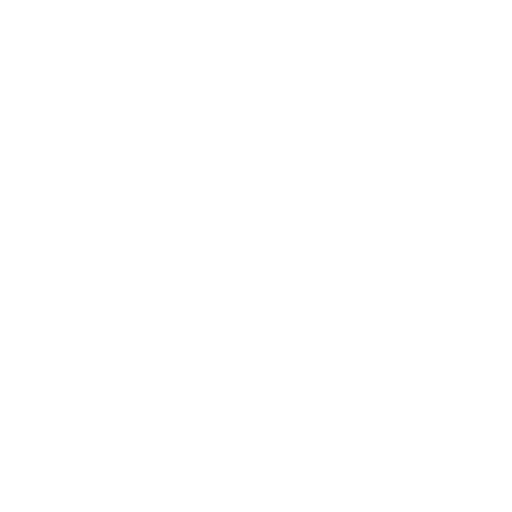
t = 0.00 s
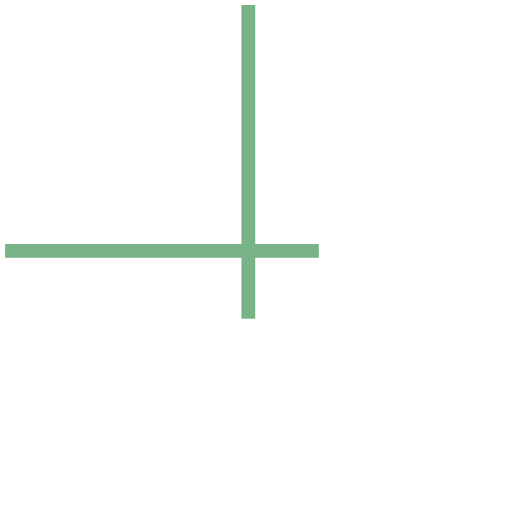
t = 0.50 s
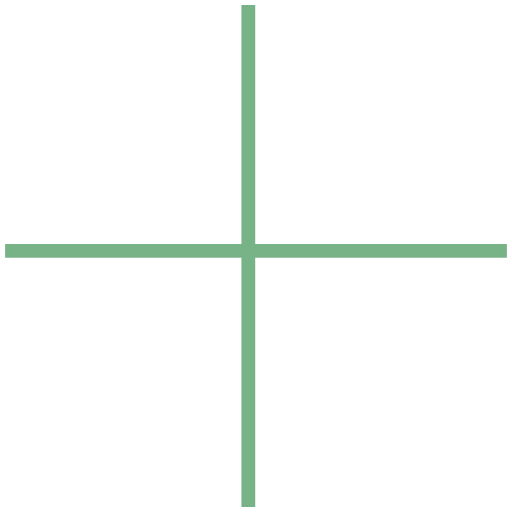
t = 1.00 s
t = 1.50 s: frame unchanged from t = 1.00 s, image omitted

The animated SVG that drew these frames (rendered in a browser with its animation timeline set to each time). Animation: 1 CSS @keyframes rule; one cycle of 2.00 s, repeats indefinitely.

<svg width="100" height="100" viewBox="0 0 100 100" fill="none" xmlns="http://www.w3.org/2000/svg"><style>
    
      .line-plus1-a {animation:line-plus1-draw 2s infinite; stroke-dasharray: 150;}
      .line-plus1-b {animation:line-plus1-draw 2s infinite; stroke-dasharray: 150;}
      @keyframes line-plus1-draw {
        0%{stroke-dashoffset: 150;}
        100%{stroke-dashoffset: 0;}
      }
    
  </style><line class="line-plus1-a" x1="48.5" y1="1" x2="48.5" y2="99" stroke="rgba(120,179,136,1)" stroke-width="2.7px" style="animation-duration: 2s;"></line><line class="line-plus1-b" x1="1" y1="48.9974" x2="99" y2="48.9974" stroke="rgba(120,179,136,1)" stroke-width="2.7px" style="animation-duration: 2s;"></line></svg>